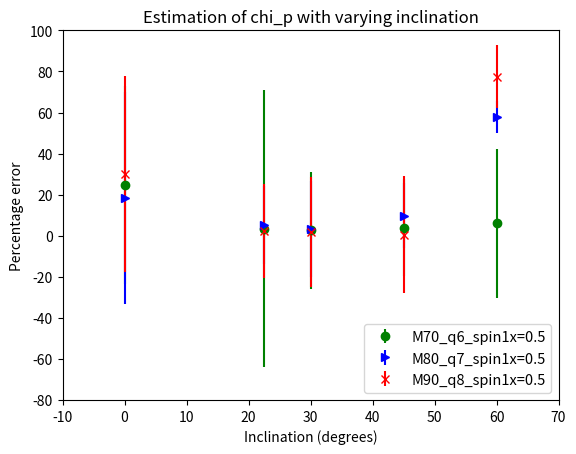

This chart was generated by the following Python code:
import matplotlib.pyplot as plt
a = [24.84, 6.10, 3.92, 2.74,3.48]
b = [18.22, 57.68, 9.78, 3.34, 5.26]
c = [30.12, 77.34, 0.5, 1.94, 2.36]
I = [0.0, 60.0, 45.0, 30.0, 22.5]
ae = [48.30, 36.24, 23.48, 28.46, 67.66]
be = [51.72, 7.78, 15.9, 23.36, 18.88]
ce = [47.74, 15.38, 28.48, 26.7, 22.86]
plt.errorbar(x=I, y=a, yerr=ae, fmt='o', color='g', label = 'M70_q6_spin1x=0.5')
plt.errorbar(x=I, y=b, yerr=be, fmt='>', color='b', label = 'M80_q7_spin1x=0.5')
plt.errorbar(x=I, y=c, yerr=ce, fmt='x', color='r', label = 'M90_q8_spin1x=0.5')
#plt.plot(I, a, linewidth=2,linestyle='dashed',color='g')
#plt.plot(I, b, linewidth=2,linestyle='dashed',color='b')
#plt.plot(I, c, linewidth=2,linestyle='dashed',color='r')
plt.title("Estimation of chi_p with varying inclination")
plt.xlabel('Inclination (degrees)')
plt.ylabel('Percentage error')
plt.legend(loc='lower right', fontsize=10.5)
plt.axis([-10, 70, -80, 100])
plt.savefig("Inc_precent_error12.png")
